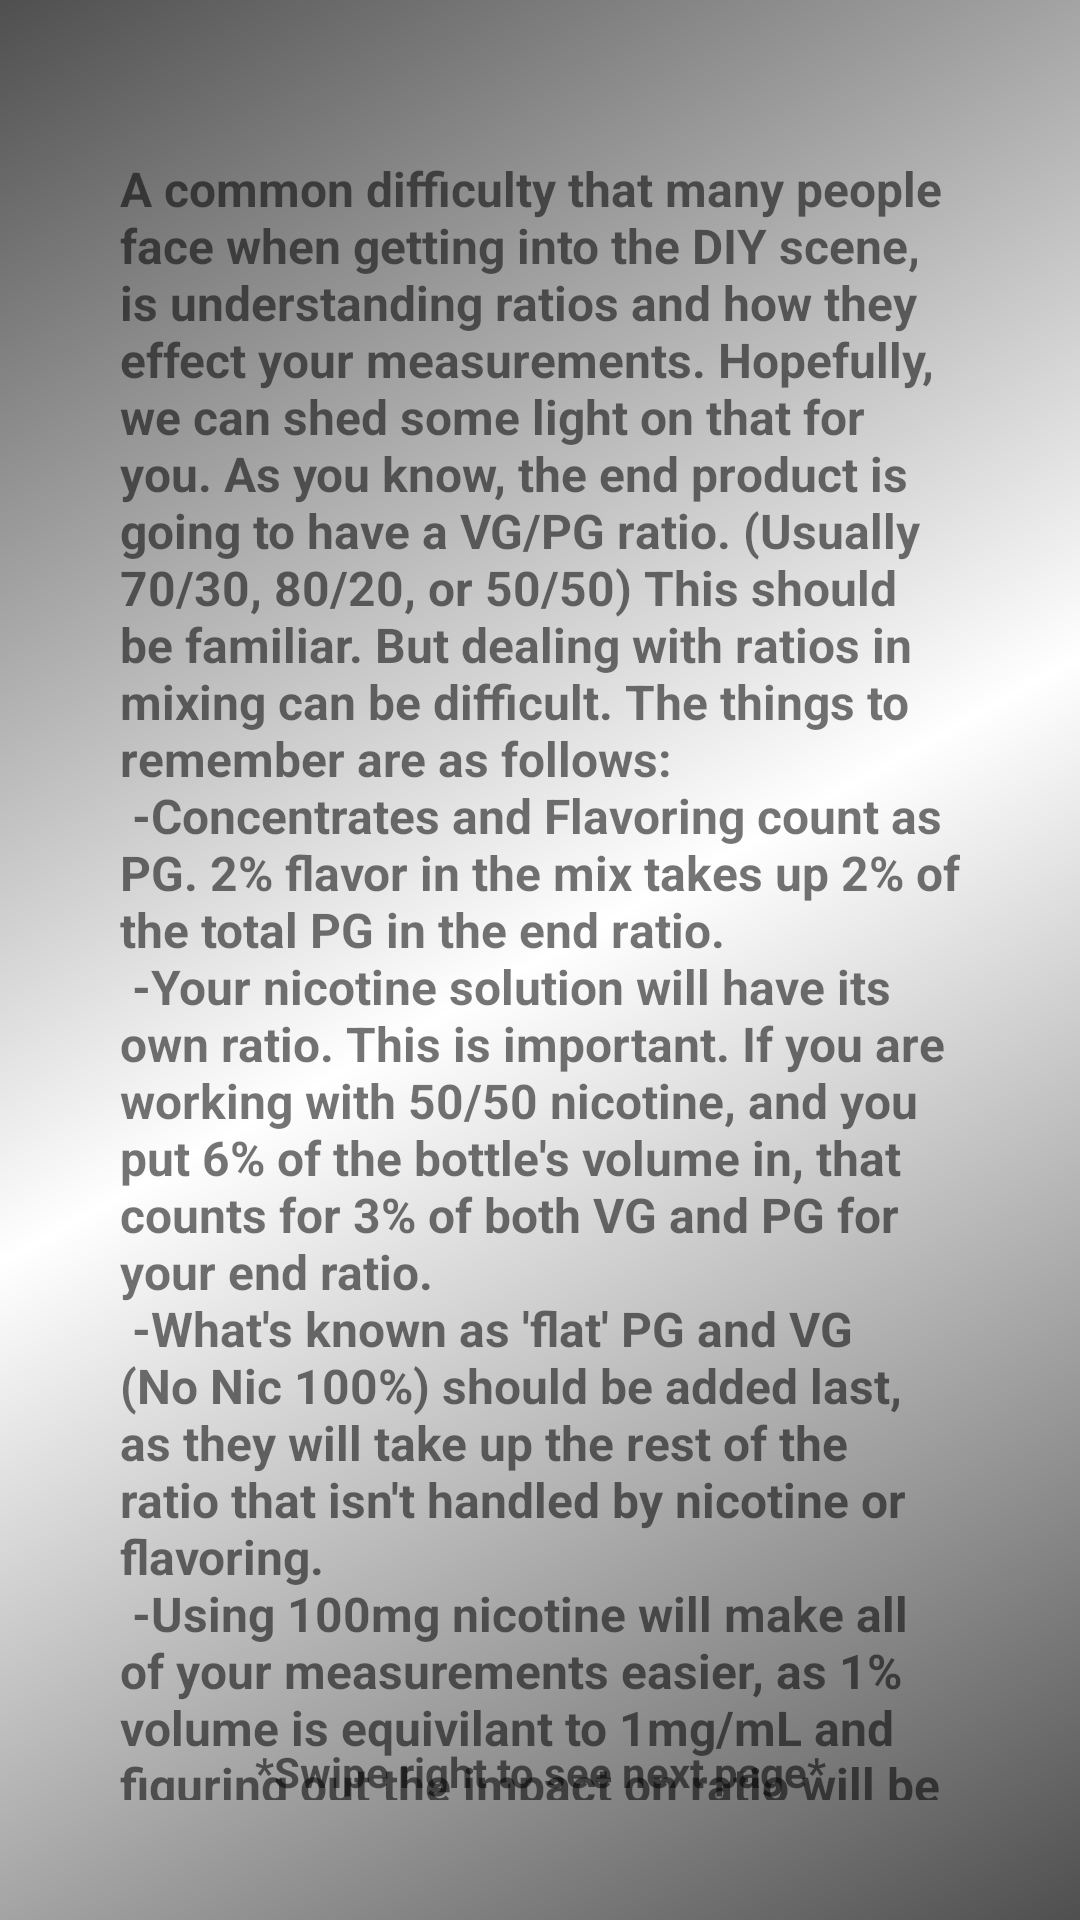

Reconstruct the res/layout file that produces this screen, plus the resources it refers to.
<!-- AndroidManifest.xml: application theme AppTheme -->
<!-- res/layout/pager_item.xml -->
<?xml version="1.0" encoding="utf-8"?>
<androidx.constraintlayout.widget.ConstraintLayout xmlns:android="http://schemas.android.com/apk/res/android"
    xmlns:app="http://schemas.android.com/apk/res-auto"
    android:layout_width="match_parent"
    android:layout_height="match_parent"
    android:background="@drawable/gradient_background"
    android:padding="40dp">


    <TextView
        android:id="@+id/text_title"
        android:layout_width="match_parent"
        android:layout_height="wrap_content"
        android:textAlignment="center"
        android:textSize="32sp"
        android:textStyle="bold"
        app:layout_constraintTop_toTopOf="parent" />

    <TextView
        android:textStyle="bold"
        android:id="@+id/text_content"
        android:layout_width="match_parent"
        android:layout_height="wrap_content"
        android:text="@string/understanding_ratios"
        android:textSize="16sp"
        app:layout_constraintTop_toBottomOf="@id/text_title"
        app:layout_constraintBottom_toTopOf="@id/text_disclaimer"/>

    <TextView
        android:id="@+id/text_disclaimer"
        android:textStyle="bold"
        android:textAlignment="center"
        android:text="@string/viewPager_disclaimer"
        app:layout_constraintBottom_toBottomOf="parent"
        android:layout_width="match_parent"
        android:layout_height="wrap_content" />

</androidx.constraintlayout.widget.ConstraintLayout>
<!-- resources referenced by this layout -->
<resources>
  <!-- drawable gradient_background (drawable) -->
  <?xml version="1.0" encoding="utf-8"?>
  <shape xmlns:android="http://schemas.android.com/apk/res/android"
      android:shape="rectangle">
      <gradient
          android:angle="135"
          android:centerColor="@android:color/white"
          android:endColor="@color/gradientEnds"
          android:startColor="@color/gradientEnds"
          android:type="linear" />
  </shape>
  <string name="understanding_ratios">A common difficulty that many people face when getting into the DIY scene, is understanding ratios and how they effect your measurements. Hopefully, we can shed some light on that for you. As you know, the end product is going to have a VG/PG ratio. (Usually 70/30, 80/20, or 50/50) This should be familiar. But dealing with ratios in mixing can be difficult. The things to remember are as follows: \n -Concentrates and Flavoring count as PG. 2% flavor in the mix takes up 2% of the total PG in the end ratio. \n -Your nicotine solution will have its own ratio. This is important. If you are working with 50/50 nicotine, and you put 6% of the bottle\'s volume in, that counts for 3% of both VG and PG for your end ratio. \n -What\'s known as \'flat\' PG and VG (No Nic 100%) should be added last, as they will take up the rest of the ratio that isn\'t handled by nicotine or flavoring. \n -Using 100mg nicotine will make all of your measurements easier, as 1% volume is equivilant to 1mg/mL and figuring out the impact on ratio will be easier.</string>
  <string name="viewPager_disclaimer">*Swipe right to see next page*</string>
  <style name="AppTheme" parent="Theme.MaterialComponents.Light.NoActionBar.Bridge">
          
          <item name="colorPrimary">@color/colorPrimary</item>
          <item name="colorPrimaryDark">@color/colorPrimaryDark</item>
          <item name="colorAccent">@color/colorAccent</item>
          <item name="android:linksClickable">true</item>
      </style>
  <color name="gradientEnds">#4F4F4F</color>
  <color name="colorPrimary">#969696</color>
  <color name="colorPrimaryDark">#171717</color>
  <color name="colorAccent">#FFE55C</color>
</resources>
